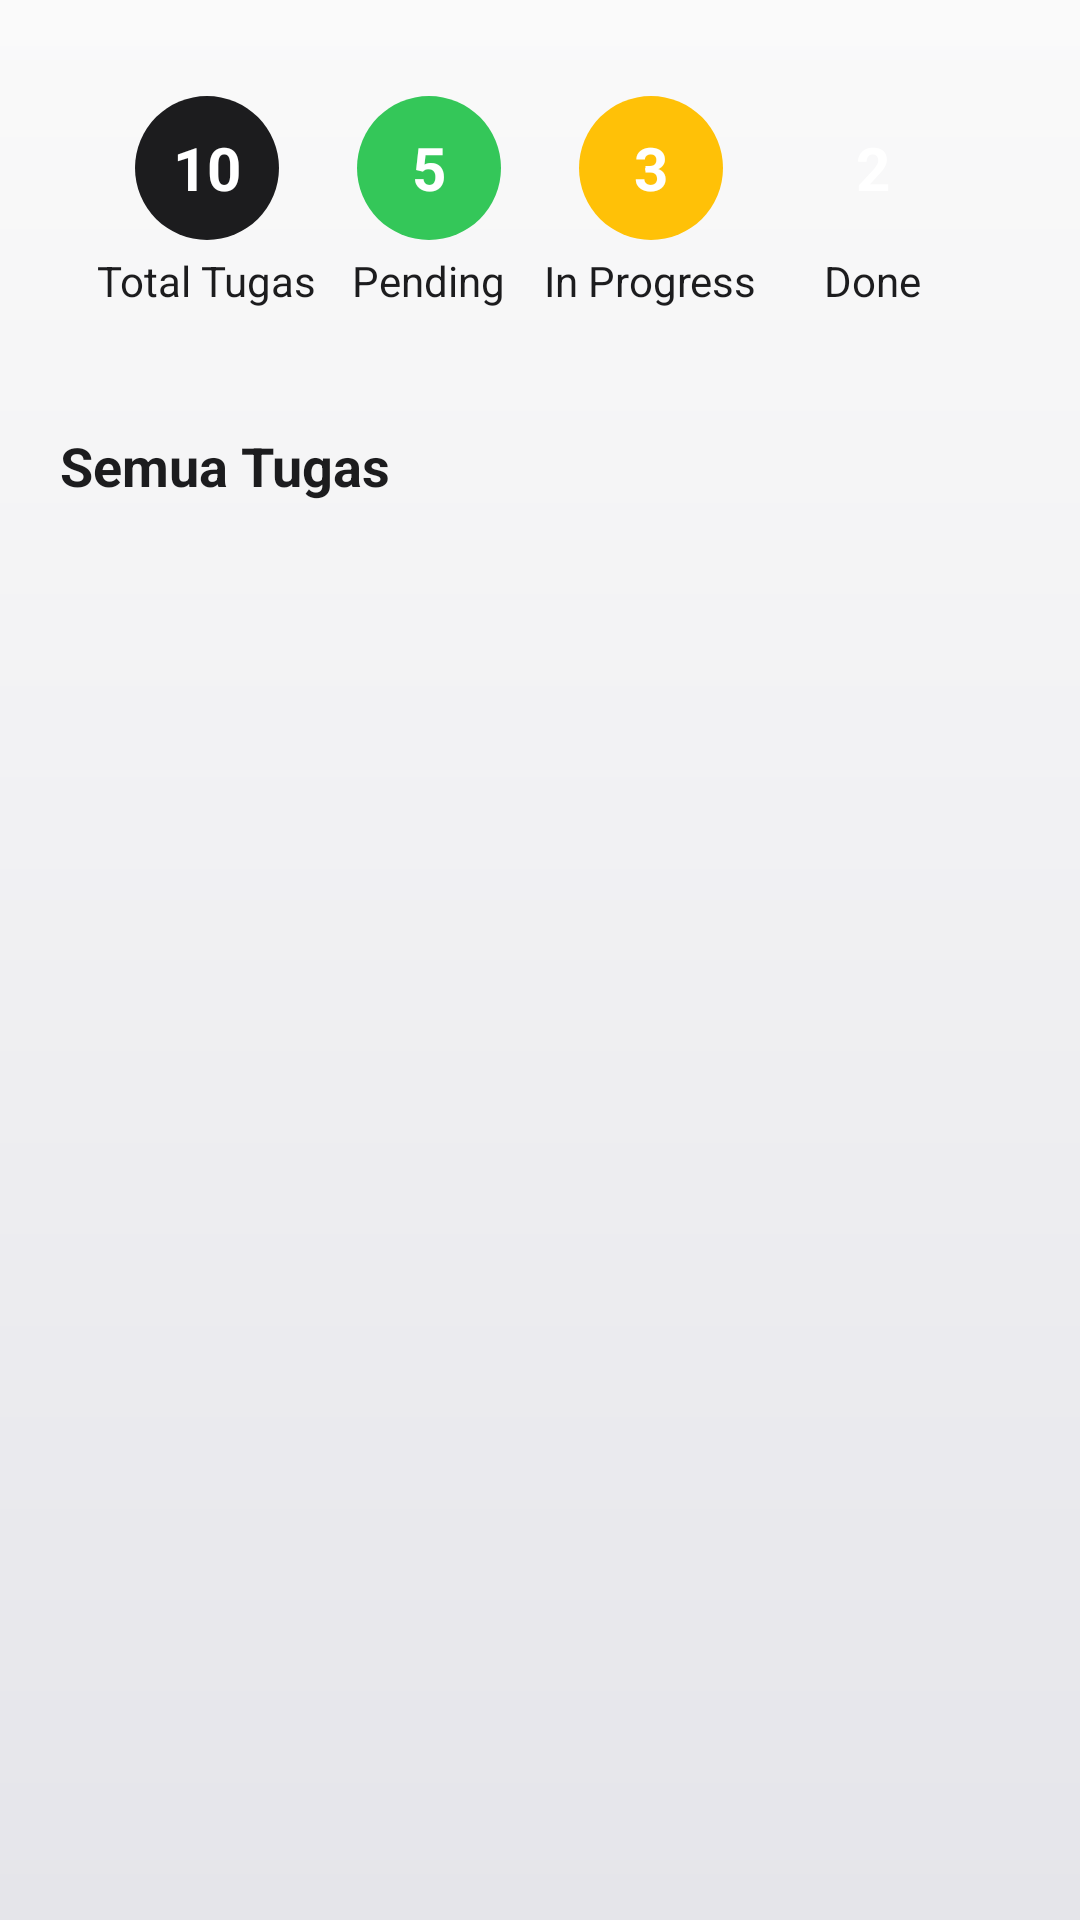

Reconstruct the res/layout file that produces this screen, plus the resources it refers to.
<!-- AndroidManifest.xml: application theme Theme.ProTrack -->
<!-- res/layout/fragment_tasks.xml -->
<?xml version="1.0" encoding="utf-8"?>
<androidx.constraintlayout.widget.ConstraintLayout xmlns:android="http://schemas.android.com/apk/res/android"
    xmlns:app="http://schemas.android.com/apk/res-auto"
    xmlns:tools="http://schemas.android.com/tools"
    android:layout_width="match_parent"
    android:layout_height="match_parent"
    android:background="@drawable/gradient_background"
    android:fitsSystemWindows="true"
    tools:context=".ui.tasks.TasksFragment">

    <LinearLayout

        android:id="@+id/taskSummarySection"
        android:layout_width="match_parent"
        android:layout_height="wrap_content"
        android:orientation="horizontal"
        android:gravity="center_vertical"
        android:padding="16dp"
        android:layout_marginTop="16dp"
        android:layout_marginStart="16dp"
        android:layout_marginEnd="16dp"

        app:layout_constraintTop_toTopOf="parent">

        <LinearLayout
            android:layout_width="0dp"
            android:layout_height="wrap_content"
            android:layout_weight="1"
            android:orientation="vertical"
            android:gravity="center">

            <TextView
                android:id="@+id/tvAllTaskCount"
                android:layout_width="48dp"
                android:layout_height="48dp"
                android:background="@drawable/circle_primary_blue_bg"
                android:gravity="center"
                android:text="10"
                android:textColor="@color/white"
                android:textSize="20sp"
                android:textStyle="bold" />

            <TextView
                android:layout_width="wrap_content"
                android:layout_height="wrap_content"
                android:layout_marginTop="4dp"
                android:text="Total Tugas"
                android:textColor="@color/dark_text"
                android:textSize="14sp" />
        </LinearLayout>

        <LinearLayout
            android:layout_width="0dp"
            android:layout_height="wrap_content"
            android:layout_weight="1"
            android:orientation="vertical"
            android:gravity="center">

            <TextView
                android:id="@+id/tvPendingCount"
                android:layout_width="48dp"
                android:layout_height="48dp"
                android:background="@drawable/circle_low_bg"
                android:gravity="center"
                android:text="5"
                android:textColor="@color/white"
                android:textSize="20sp"
                android:textStyle="bold" />

            <TextView
                android:layout_width="wrap_content"
                android:layout_height="wrap_content"
                android:layout_marginTop="4dp"
                android:text="Pending"
                android:textColor="@color/dark_text"
                android:textSize="14sp" />
        </LinearLayout>

        <LinearLayout
            android:layout_width="0dp"
            android:layout_height="wrap_content"
            android:layout_weight="1"
            android:orientation="vertical"
            android:gravity="center">

            <TextView
                android:id="@+id/tvInProgressCount"
                android:layout_width="48dp"
                android:layout_height="48dp"
                android:background="@drawable/circle_medium_bg" android:gravity="center"
                android:text="3"
                android:textColor="@color/white"
                android:textSize="20sp"
                android:textStyle="bold" />

            <TextView
                android:layout_width="wrap_content"
                android:layout_height="wrap_content"
                android:layout_marginTop="4dp"
                android:text="In Progress"
                android:textColor="@color/dark_text"
                android:textSize="14sp" />
        </LinearLayout>

        <LinearLayout
            android:layout_width="0dp"
            android:layout_height="wrap_content"
            android:layout_weight="1"
            android:orientation="vertical"
            android:gravity="center">

            <TextView
                android:id="@+id/tvDoneCount"
                android:layout_width="48dp"
                android:layout_height="48dp"
                android:background="@drawable/circle_green_bg"
                android:gravity="center"
                android:text="2"
                android:textColor="@color/white"
                android:textSize="20sp"
                android:textStyle="bold" />

            <TextView
                android:layout_width="wrap_content"
                android:layout_height="wrap_content"
                android:layout_marginTop="4dp"
                android:text="Done"
                android:textColor="@color/dark_text"
                android:textSize="14sp" />
        </LinearLayout>

    </LinearLayout>

    <TextView
        android:id="@+id/tvAllTasksLabel"
        android:layout_width="wrap_content"
        android:layout_height="wrap_content"
        android:text="Semua Tugas"
        android:textColor="@color/dark_text"
        android:textSize="18sp"
        android:textStyle="bold"
        android:layout_marginStart="20dp"
        android:layout_marginTop="24dp"
        app:layout_constraintTop_toBottomOf="@id/taskSummarySection"
        app:layout_constraintStart_toStartOf="parent" />

    <androidx.recyclerview.widget.RecyclerView
        android:id="@+id/rvAllTasks"
        android:layout_width="match_parent"
        android:layout_height="0dp"
        android:paddingStart="20dp"
        android:paddingEnd="20dp"
        android:paddingTop="16dp"
        android:clipToPadding="false"
        android:paddingBottom="80dp"
        app:layout_constraintTop_toBottomOf="@id/tvAllTasksLabel"
        app:layout_constraintBottom_toBottomOf="parent"
        tools:listitem="@layout/item_task" />

</androidx.constraintlayout.widget.ConstraintLayout>
<!-- resources referenced by this layout -->
<resources>
  <color name="dark_text">#1C1C1E</color>
  <color name="white">#FFFFFF</color>
  <!-- drawable circle_low_bg (drawable) -->
  <?xml version="1.0" encoding="utf-8"?>
  <shape xmlns:android="http://schemas.android.com/apk/res/android"
      android:shape="oval">
      <solid android:color="@color/priority_low" />
      <size
          android:width="32dp"
          android:height="32dp" />
  </shape>
  <!-- drawable circle_medium_bg (drawable) -->
  <?xml version="1.0" encoding="utf-8"?>
  <shape xmlns:android="http://schemas.android.com/apk/res/android"
      android:shape="oval">
      <solid android:color="@color/priority_medium" />
      <size
          android:width="32dp"
          android:height="32dp" />
  </shape>
  <!-- drawable circle_primary_blue_bg (drawable) -->
  <?xml version="1.0" encoding="utf-8"?>
  <shape xmlns:android="http://schemas.android.com/apk/res/android"
      android:shape="oval">
      <solid android:color="@color/header_background"/>
      <size android:width="48dp" android:height="48dp"/>
  </shape>
  <!-- drawable gradient_background (drawable) -->
  <?xml version="1.0" encoding="utf-8"?>
  <shape xmlns:android="http://schemas.android.com/apk/res/android">
      <gradient
          android:startColor="@color/gradient_start"
          android:endColor="@color/gradient_end"
          android:angle="90"
          android:type="linear" />
  </shape>
  <style name="Theme.ProTrack" parent="Base.Theme.ProTrack" />
  <color name="priority_low">#34C759</color>
  <color name="priority_medium">#FFC107</color>
  <color name="header_background">#1C1C1E</color>
  <color name="gradient_start">#E5E5EA</color>
  <color name="gradient_end">#FAFAFA</color>
  <style name="Base.Theme.ProTrack" parent="Theme.MaterialComponents.DayNight.NoActionBar">
          
          <item name="colorPrimary">@color/primary_blue</item>
          <item name="colorPrimaryVariant">@color/dark_blue</item>
          <item name="colorOnPrimary">@color/white</item>
  
          
          <item name="colorSecondary">@color/status_orange</item>
          <item name="colorSecondaryVariant">@color/status_yellow</item>
          <item name="colorOnSecondary">@color/white</item>
  
          
          <item name="android:statusBarColor" tools:targetApi="l">@color/primary_blue</item>
  
          
          <item name="android:windowBackground">@color/background_light</item>
  
          
          <item name="android:textColorPrimary">@color/dark_text</item>
          <item name="android:textColorSecondary">@color/gray_text</item>
  
          <item name="windowSplashScreenBackground">@drawable/gradient_background</item>
          <item name="windowSplashScreenAnimatedIcon">@drawable/my_logo</item>
          <item name="windowSplashScreenAnimationDuration">1000</item>
          <item name="postSplashScreenTheme">@style/Theme.ProTrack</item>
      </style>
  <color name="primary_blue">#1C1C1E</color>
  <color name="dark_blue">#000000</color>
  <color name="status_orange">#FF9500</color>
  <color name="status_yellow">#FFC107</color>
  <color name="background_light">#F2F2F7</color>
  <color name="gray_text">#636366</color>
  <!-- drawable my_logo: png bitmap (drawable, 191072 bytes) -->
</resources>
